Run: headless pygame with SDL's dummy video driver; simulated clock (each Clock.tick advances the game by its frame time, no real sleeping); random seed 0; keys injected as events and as key.get_pressed() state; mouse plan: one left click at the window centre at the start of phase 2, then a move to the lower-right quarter at the start of phase 3; restart key RETURN tapped at the start of phases 3 and 4.
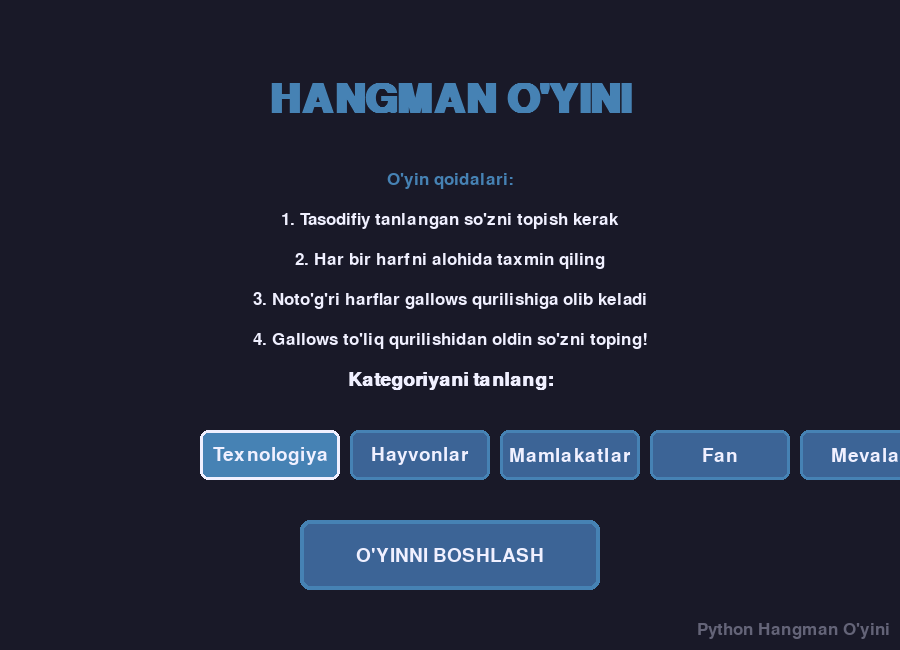
Frame 1 of 4 · flips 1–60 · no input
Frame 2 of 4 · flips 61–180 · clicked the window centre · tapped SPACE, RETURN · held RIGHT (→), D · screen unchanged from frame 1, image omitted
Frame 3 of 4 · flips 181–300 · moved the mouse to the lower-right quarter · tapped RETURN · held DOWN (↓), S · screen unchanged from frame 2, image omitted
Frame 4 of 4 · flips 301–420 · tapped RETURN · held LEFT (←), A, UP (↑), W · screen unchanged from frame 3, image omitted

The pygame program that drew these frames:

import pygame
import random
import sys
from pygame.locals import *

# PyGame ni ishga tushirish
pygame.init()

# O'yin konfiguratsiyasi
SCREEN_WIDTH = 900
SCREEN_HEIGHT = 650
FPS = 60

# Ranglar
BACKGROUND_COLOR = (25, 25, 40)
TEXT_COLOR = (240, 240, 255)
ACCENT_COLOR = (70, 130, 180)
CORRECT_COLOR = (100, 200, 100)
WRONG_COLOR = (220, 80, 80)
BUTTON_COLOR = (60, 100, 150)
BUTTON_HOVER_COLOR = (80, 130, 190)
GALLOWS_COLOR = (200, 180, 140)

# So'zlar bazasi (turli mavzularda)
WORDS = {
    "Texnologiya": ["KOMPYUTER", "PROGRAMMA", "INTERNET", "TELEFON", "ROBOT", "ALGORITM"],
    "Hayvonlar": ["KIYIK", "ARSLON", "FIL", "ZEBRA", "TIMSOH", "BALIQ"],
    "Mamlakatlar": ["OZBEKISTON", "AMERIKA", "ROSSIYA", "YAPONIYA", "KANADA", "BRAZILIYA"],
    "Fan": ["KIMYO", "FIZIKA", "BIOLOGIYA", "ASTRONOMIYA", "MATEMATIKA", "GEOLOGIYA"],
    "Mevalar": ["OLMA", "BANAN", "APELSIN", "ANOR", "UZUM", "QOVUN"]
}

# Fontlar
pygame.font.init()
TITLE_FONT = pygame.font.SysFont("Arial", 60, bold=True)
WORD_FONT = pygame.font.SysFont("Arial", 48, bold=True)
LETTER_FONT = pygame.font.SysFont("Arial", 32)
INFO_FONT = pygame.font.SysFont("Arial", 26)
CATEGORY_FONT = pygame.font.SysFont("Arial", 28, bold=True)
BUTTON_FONT = pygame.font.SysFont("Arial", 28)

class HangmanGame:
    def __init__(self):
        self.screen = pygame.display.set_mode((SCREEN_WIDTH, SCREEN_HEIGHT))
        pygame.display.set_caption("Hangman O'yini")
        self.clock = pygame.time.Clock()
        self.reset_game()
        
        # O'yin holatlari: "menu", "playing", "game_over"
        self.game_state = "menu"
        self.selected_category = "Texnologiya"
        
        # Gallows qismlari (7 xato uchun)
        self.gallows_parts = [
            self.draw_base,      # 0 - poydevor
            self.draw_pole,      # 1 - ustun
            self.draw_beam,      # 2 - tirgak
            self.draw_rope,      # 3 - arqon
            self.draw_head,      # 4 - bosh
            self.draw_body,      # 5 - badan
            self.draw_left_arm,  # 6 - chap qo'l
            self.draw_right_arm, # 7 - o'ng qo'l
            self.draw_left_leg,  # 8 - chap oyoq
            self.draw_right_leg  # 9 - o'ng oyoq
        ]
        
    def reset_game(self):
        """O'yinni qayta boshlash"""
        # So'z va kategoriyani tanlash
        self.category = random.choice(list(WORDS.keys()))
        self.word = random.choice(WORDS[self.category]).upper()
        
        # O'yin holatlari
        self.guessed_letters = []
        self.wrong_guesses = 0
        self.max_wrong_guesses = 9
        self.game_won = False
        self.game_over = False
        
        # O'yin statistikasi
        self.games_played = 0
        self.games_won = 0
    
    def draw_gallows(self):
        """Gallows (darvoza) ni chizish"""
        # Gallows maydoni
        gallows_area = pygame.Rect(50, 150, 350, 400)
        
        # Fon
        pygame.draw.rect(self.screen, (35, 35, 50), gallows_area)
        pygame.draw.rect(self.screen, (60, 60, 80), gallows_area, 3)
        
        # Gallows qismlarini chizish (xatolar soniga qarab)
        for i in range(self.wrong_guesses):
            if i < len(self.gallows_parts):
                self.gallows_parts[i]()
    
    def draw_base(self):
        """Poydevor"""
        pygame.draw.rect(self.screen, GALLOWS_COLOR, (150, 450, 150, 20))
    
    def draw_pole(self):
        """Ustun"""
        pygame.draw.rect(self.screen, GALLOWS_COLOR, (220, 200, 20, 250))
    
    def draw_beam(self):
        """Tirgak"""
        pygame.draw.rect(self.screen, GALLOWS_COLOR, (220, 200, 100, 20))
    
    def draw_rope(self):
        """Arqon"""
        pygame.draw.line(self.screen, (160, 140, 100), (315, 200), (315, 230), 3)
    
    def draw_head(self):
        """Bosh"""
        pygame.draw.circle(self.screen, (220, 200, 180), (315, 250), 20, 3)
        # Ko'zlar
        pygame.draw.circle(self.screen, (50, 50, 100), (310, 245), 3)
        pygame.draw.circle(self.screen, (50, 50, 100), (320, 245), 3)
        # Og'iz (achchiq)
        pygame.draw.arc(self.screen, (200, 100, 100), (310, 255, 10, 10), 0, 3.14, 2)
    
    def draw_body(self):
        """Badan"""
        pygame.draw.line(self.screen, (220, 200, 180), (315, 270), (315, 340), 3)
    
    def draw_left_arm(self):
        """Chap qo'l"""
        pygame.draw.line(self.screen, (220, 200, 180), (315, 290), (290, 320), 3)
    
    def draw_right_arm(self):
        """O'ng qo'l"""
        pygame.draw.line(self.screen, (220, 200, 180), (315, 290), (340, 320), 3)
    
    def draw_left_leg(self):
        """Chap oyoq"""
        pygame.draw.line(self.screen, (220, 200, 180), (315, 340), (290, 380), 3)
    
    def draw_right_leg(self):
        """O'ng oyoq"""
        pygame.draw.line(self.screen, (220, 200, 180), (315, 340), (340, 380), 3)
    
    def draw_word_display(self):
        """Topilishi kerak bo'lgan so'zni ko'rsatish"""
        # So'zni harflarga ajratib, to'g'ri taxmin qilinganlarini ko'rsatish
        display_text = ""
        for letter in self.word:
            if letter in self.guessed_letters or self.game_over:
                display_text += letter + " "
            else:
                display_text += "_ "
        
        # So'zni ekranga chiqarish
        word_surface = WORD_FONT.render(display_text, True, TEXT_COLOR)
        word_rect = word_surface.get_rect(center=(SCREEN_WIDTH // 2 + 100, 300))
        self.screen.blit(word_surface, word_rect)
        
        # Chiziq chizish
        pygame.draw.line(self.screen, ACCENT_COLOR, 
                        (word_rect.left, word_rect.bottom + 10),
                        (word_rect.right, word_rect.bottom + 10), 3)
        
        # Kategoriyani ko'rsatish
        category_text = f"Kategoriya: {self.category}"
        category_surface = CATEGORY_FONT.render(category_text, True, ACCENT_COLOR)
        category_rect = category_surface.get_rect(center=(SCREEN_WIDTH // 2 + 100, 250))
        self.screen.blit(category_surface, category_rect)
    
    def draw_letter_buttons(self):
        """Harflar tugmachalari"""
        letters = "ABCDEFGHIJKLMNOPQRSTUVWXYZ"
        
        # Harflar maydoni
        letters_area = pygame.Rect(450, 350, 400, 250)
        pygame.draw.rect(self.screen, (35, 35, 50), letters_area)
        pygame.draw.rect(self.screen, (60, 60, 80), letters_area, 3)
        
        # Harflarni chizish
        for i, letter in enumerate(letters):
            row = i // 9
            col = i % 9
            
            x = 470 + col * 45
            y = 370 + row * 50
            
            # Tugma holati
            if letter in self.guessed_letters:
                if letter in self.word:
                    color = CORRECT_COLOR
                else:
                    color = WRONG_COLOR
                border_color = color
            else:
                color = (60, 60, 80)
                border_color = (100, 100, 120)
            
            # Tugmani chizish
            button_rect = pygame.Rect(x, y, 35, 35)
            pygame.draw.rect(self.screen, color, button_rect, border_radius=5)
            pygame.draw.rect(self.screen, border_color, button_rect, 2, border_radius=5)
            
            # Harfni chizish
            letter_surface = LETTER_FONT.render(letter, True, TEXT_COLOR)
            letter_rect = letter_surface.get_rect(center=button_rect.center)
            self.screen.blit(letter_surface, letter_rect)
    
    def draw_game_info(self):
        """O'yin ma'lumotlarini ko'rsatish"""
        # Xatolar soni
        wrong_text = f"Xatolar: {self.wrong_guesses} / {self.max_wrong_guesses}"
        wrong_surface = INFO_FONT.render(wrong_text, True, TEXT_COLOR)
        wrong_rect = wrong_surface.get_rect(topleft=(450, 150))
        self.screen.blit(wrong_surface, wrong_rect)
        
        # Taxmin qilingan harflar
        guessed_text = "Taxmin qilingan harflar: " + ", ".join(self.guessed_letters) if self.guessed_letters else "Hech qanday harf taxmin qilinmagan"
        guessed_surface = INFO_FONT.render(guessed_text, True, TEXT_COLOR)
        guessed_rect = guessed_surface.get_rect(topleft=(450, 190))
        self.screen.blit(guessed_surface, guessed_rect)
        
        # O'yin statistikasi
        stats_text = f"O'yinlar: {self.games_played} | Yutuqlar: {self.games_won}"
        stats_surface = INFO_FONT.render(stats_text, True, ACCENT_COLOR)
        stats_rect = stats_surface.get_rect(topleft=(450, 230))
        self.screen.blit(stats_surface, stats_rect)
    
    def draw_game_over_screen(self):
        """O'yin tugaganda ekran"""
        # Fon qorong'ulash
        overlay = pygame.Surface((SCREEN_WIDTH, SCREEN_HEIGHT), pygame.SRCALPHA)
        overlay.fill((0, 0, 0, 180))
        self.screen.blit(overlay, (0, 0))
        
        # Natija xabari
        if self.game_won:
            result_text = "TABRIKLAYMIZ! SIZ YUTDINGIZ!"
            result_color = CORRECT_COLOR
        else:
            result_text = "O'YIN TUGADI!"
            result_color = WRONG_COLOR
            
        result_surface = TITLE_FONT.render(result_text, True, result_color)
        result_rect = result_surface.get_rect(center=(SCREEN_WIDTH // 2, 200))
        self.screen.blit(result_surface, result_rect)
        
        # To'g'ri so'z
        word_text = f"So'z: {self.word}"
        word_surface = WORD_FONT.render(word_text, True, TEXT_COLOR)
        word_rect = word_surface.get_rect(center=(SCREEN_WIDTH // 2, 280))
        self.screen.blit(word_surface, word_rect)
        
        # Qayta o'ynash tugmasi
        replay_button = pygame.Rect(SCREEN_WIDTH // 2 - 150, 350, 300, 60)
        pygame.draw.rect(self.screen, BUTTON_COLOR, replay_button, border_radius=10)
        pygame.draw.rect(self.screen, ACCENT_COLOR, replay_button, 3, border_radius=10)
        
        replay_text = "YANA O'YNAISH" if self.game_won else "QAYTA URINISH"
        replay_surface = BUTTON_FONT.render(replay_text, True, TEXT_COLOR)
        replay_rect = replay_surface.get_rect(center=replay_button.center)
        self.screen.blit(replay_surface, replay_rect)
        
        # Menyuga qaytish tugmasi
        menu_button = pygame.Rect(SCREEN_WIDTH // 2 - 150, 430, 300, 60)
        pygame.draw.rect(self.screen, BUTTON_COLOR, menu_button, border_radius=10)
        pygame.draw.rect(self.screen, ACCENT_COLOR, menu_button, 3, border_radius=10)
        
        menu_text = "ASOSIY MENYU"
        menu_surface = BUTTON_FONT.render(menu_text, True, TEXT_COLOR)
        menu_rect = menu_surface.get_rect(center=menu_button.center)
        self.screen.blit(menu_surface, menu_rect)
        
        return replay_button, menu_button
    
    def draw_menu_screen(self):
        """Asosiy menyu ekrani"""
        # Sarlavha
        title_surface = TITLE_FONT.render("HANGMAN O'YINI", True, ACCENT_COLOR)
        title_rect = title_surface.get_rect(center=(SCREEN_WIDTH // 2, 100))
        self.screen.blit(title_surface, title_rect)
        
        # O'yin qoidalari
        rules = [
            "O'yin qoidalari:",
            "1. Tasodifiy tanlangan so'zni topish kerak",
            "2. Har bir harfni alohida taxmin qiling",
            "3. Noto'g'ri harflar gallows qurilishiga olib keladi",
            "4. Gallows to'liq qurilishidan oldin so'zni toping!"
        ]
        
        for i, rule in enumerate(rules):
            color = ACCENT_COLOR if i == 0 else TEXT_COLOR
            rule_surface = INFO_FONT.render(rule, True, color)
            rule_rect = rule_surface.get_rect(center=(SCREEN_WIDTH // 2, 180 + i * 40))
            self.screen.blit(rule_surface, rule_rect)
        
        # Kategoriya tanlash
        category_text = "Kategoriyani tanlang:"
        category_surface = CATEGORY_FONT.render(category_text, True, TEXT_COLOR)
        category_rect = category_surface.get_rect(center=(SCREEN_WIDTH // 2, 380))
        self.screen.blit(category_surface, category_rect)
        
        # Kategoriya tugmalari
        categories = list(WORDS.keys())
        category_buttons = []
        
        for i, category in enumerate(categories):
            button_rect = pygame.Rect(200 + i * 150, 430, 140, 50)
            
            # Tugma rangini belgilash (tanlangan kategoriya)
            if category == self.selected_category:
                color = ACCENT_COLOR
                border_color = TEXT_COLOR
            else:
                color = BUTTON_COLOR
                border_color = ACCENT_COLOR
            
            pygame.draw.rect(self.screen, color, button_rect, border_radius=8)
            pygame.draw.rect(self.screen, border_color, button_rect, 3, border_radius=8)
            
            # Kategoriya nomi
            cat_surface = BUTTON_FONT.render(category, True, TEXT_COLOR)
            cat_rect = cat_surface.get_rect(center=button_rect.center)
            self.screen.blit(cat_surface, cat_rect)
            
            category_buttons.append((button_rect, category))
        
        # Boshlash tugmasi
        start_button = pygame.Rect(SCREEN_WIDTH // 2 - 150, 520, 300, 70)
        pygame.draw.rect(self.screen, BUTTON_COLOR, start_button, border_radius=10)
        pygame.draw.rect(self.screen, ACCENT_COLOR, start_button, 4, border_radius=10)
        
        start_text = "O'YINNI BOSHLASH"
        start_surface = BUTTON_FONT.render(start_text, True, TEXT_COLOR)
        start_rect = start_surface.get_rect(center=start_button.center)
        self.screen.blit(start_surface, start_rect)
        
        return category_buttons, start_button
    
    def check_letter(self, letter):
        """Har bir harfni tekshirish"""
        if letter not in self.guessed_letters and not self.game_over:
            self.guessed_letters.append(letter)
            
            if letter not in self.word:
                self.wrong_guesses += 1
            
            # O'yin tugashini tekshirish
            self.check_game_status()
    
    def check_game_status(self):
        """O'yin holatini tekshirish"""
        # So'zni topishni tekshirish
        word_found = all(letter in self.guessed_letters for letter in self.word)
        
        if word_found:
            self.game_won = True
            self.game_over = True
            self.games_played += 1
            self.games_won += 1
        elif self.wrong_guesses >= self.max_wrong_guesses:
            self.game_won = False
            self.game_over = True
            self.games_played += 1
    
    def handle_click(self, pos):
        """Foydalanuvchi bosgan joyni aniqlash"""
        if self.game_state == "menu":
            category_buttons, start_button = self.draw_menu_screen()
            
            # Kategoriya tugmalarini tekshirish
            for button_rect, category in category_buttons:
                if button_rect.collidepoint(pos):
                    self.selected_category = category
                    return
            
            # Boshlash tugmasini tekshirish
            if start_button.collidepoint(pos):
                self.category = self.selected_category
                self.word = random.choice(WORDS[self.category]).upper()
                self.game_state = "playing"
                self.reset_game()
        
        elif self.game_state == "playing":
            # Harf tugmalarini tekshirish
            letters = "ABCDEFGHIJKLMNOPQRSTUVWXYZ"
            for i, letter in enumerate(letters):
                row = i // 9
                col = i % 9
                
                x = 470 + col * 45
                y = 370 + row * 50
                
                button_rect = pygame.Rect(x, y, 35, 35)
                if button_rect.collidepoint(pos):
                    self.check_letter(letter)
        
        elif self.game_state == "game_over":
            replay_button, menu_button = self.draw_game_over_screen()
            
            if replay_button.collidepoint(pos):
                self.reset_game()
                self.game_state = "playing"
            elif menu_button.collidepoint(pos):
                self.game_state = "menu"
    
    def run(self):
        """Asosiy o'yin tsikli"""
        running = True
        
        while running:
            # Hodisalarni qayta ishlash
            for event in pygame.event.get():
                if event.type == QUIT:
                    running = False
                elif event.type == KEYDOWN:
                    if self.game_state == "playing" and not self.game_over:
                        if event.key >= K_a and event.key <= K_z:
                            letter = chr(event.key - 32)  # Katta harfga o'tkazish
                            self.check_letter(letter)
                        elif event.key == K_RETURN and self.game_over:
                            self.reset_game()
                    elif event.key == K_ESCAPE:
                        self.game_state = "menu"
                elif event.type == MOUSEBUTTONDOWN:
                    if event.button == 1:  # Chap sichqoncha bosish
                        self.handle_click(event.pos)
            
            # Ekranni tozalash
            self.screen.fill(BACKGROUND_COLOR)
            
            # O'yin holatiga qarab ekran chizish
            if self.game_state == "menu":
                self.draw_menu_screen()
            elif self.game_state == "playing":
                # Gallows chizish
                self.draw_gallows()
                
                # So'zni ko'rsatish
                self.draw_word_display()
                
                # Harf tugmalari
                self.draw_letter_buttons()
                
                # O'yin ma'lumotlari
                self.draw_game_info()
                
                # O'yin tugaganda
                if self.game_over:
                    self.game_state = "game_over"
            elif self.game_state == "game_over":
                self.draw_gallows()
                self.draw_word_display()
                self.draw_game_info()
                self.draw_game_over_screen()
            
            # O'yin nomi va muallif
            author_text = "Python Hangman O'yini"
            author_surface = INFO_FONT.render(author_text, True, (100, 100, 120))
            author_rect = author_surface.get_rect(bottomright=(SCREEN_WIDTH - 10, SCREEN_HEIGHT - 10))
            self.screen.blit(author_surface, author_rect)
            
            # Ekranni yangilash
            pygame.display.flip()
            self.clock.tick(FPS)
        
        pygame.quit()
        sys.exit()

# O'yinni ishga tushirish
if __name__ == "__main__":
    game = HangmanGame()
    game.run()
